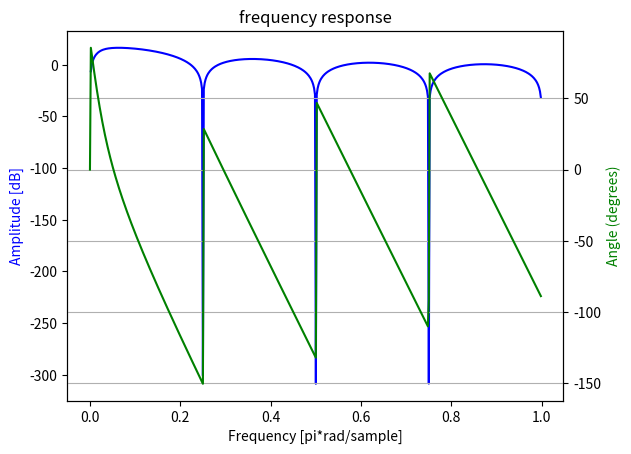

This chart was generated by the following Python code:
'''
@Author: your name
@Date: 2019-11-07 17:05:42
@LastEditTime: 2019-11-08 10:06:29
@LastEditors: Please set LastEditors
@Description: In User Settings Edit
@FilePath: \RealTimeDspFIA\Ex2-15-1.py
'''
from scipy import signal
import matplotlib.pyplot
import numpy

b   = [1,0,0,0,0,0,0,0,-1]
a   = [1, -0.9]
w,h = signal.freqz(b,a)

fig, ax1 = matplotlib.pyplot.subplots()
ax1.set_title('frequency response')
ax1.plot(w/numpy.pi, 20 * numpy.log10(abs(h)), 'b')
ax1.set_ylabel('Amplitude [dB]', color='b')
ax1.set_xlabel('Frequency [pi*rad/sample]')

ax2 = ax1.twinx()
angles = numpy.unwrap(numpy.angle(h))
ax2.plot(w/numpy.pi,(180*(angles/numpy.pi)), 'g')
ax2.set_ylabel('Angle (degrees)', color='g')
ax2.grid()
ax2.axis('tight')

matplotlib.pyplot.show()
